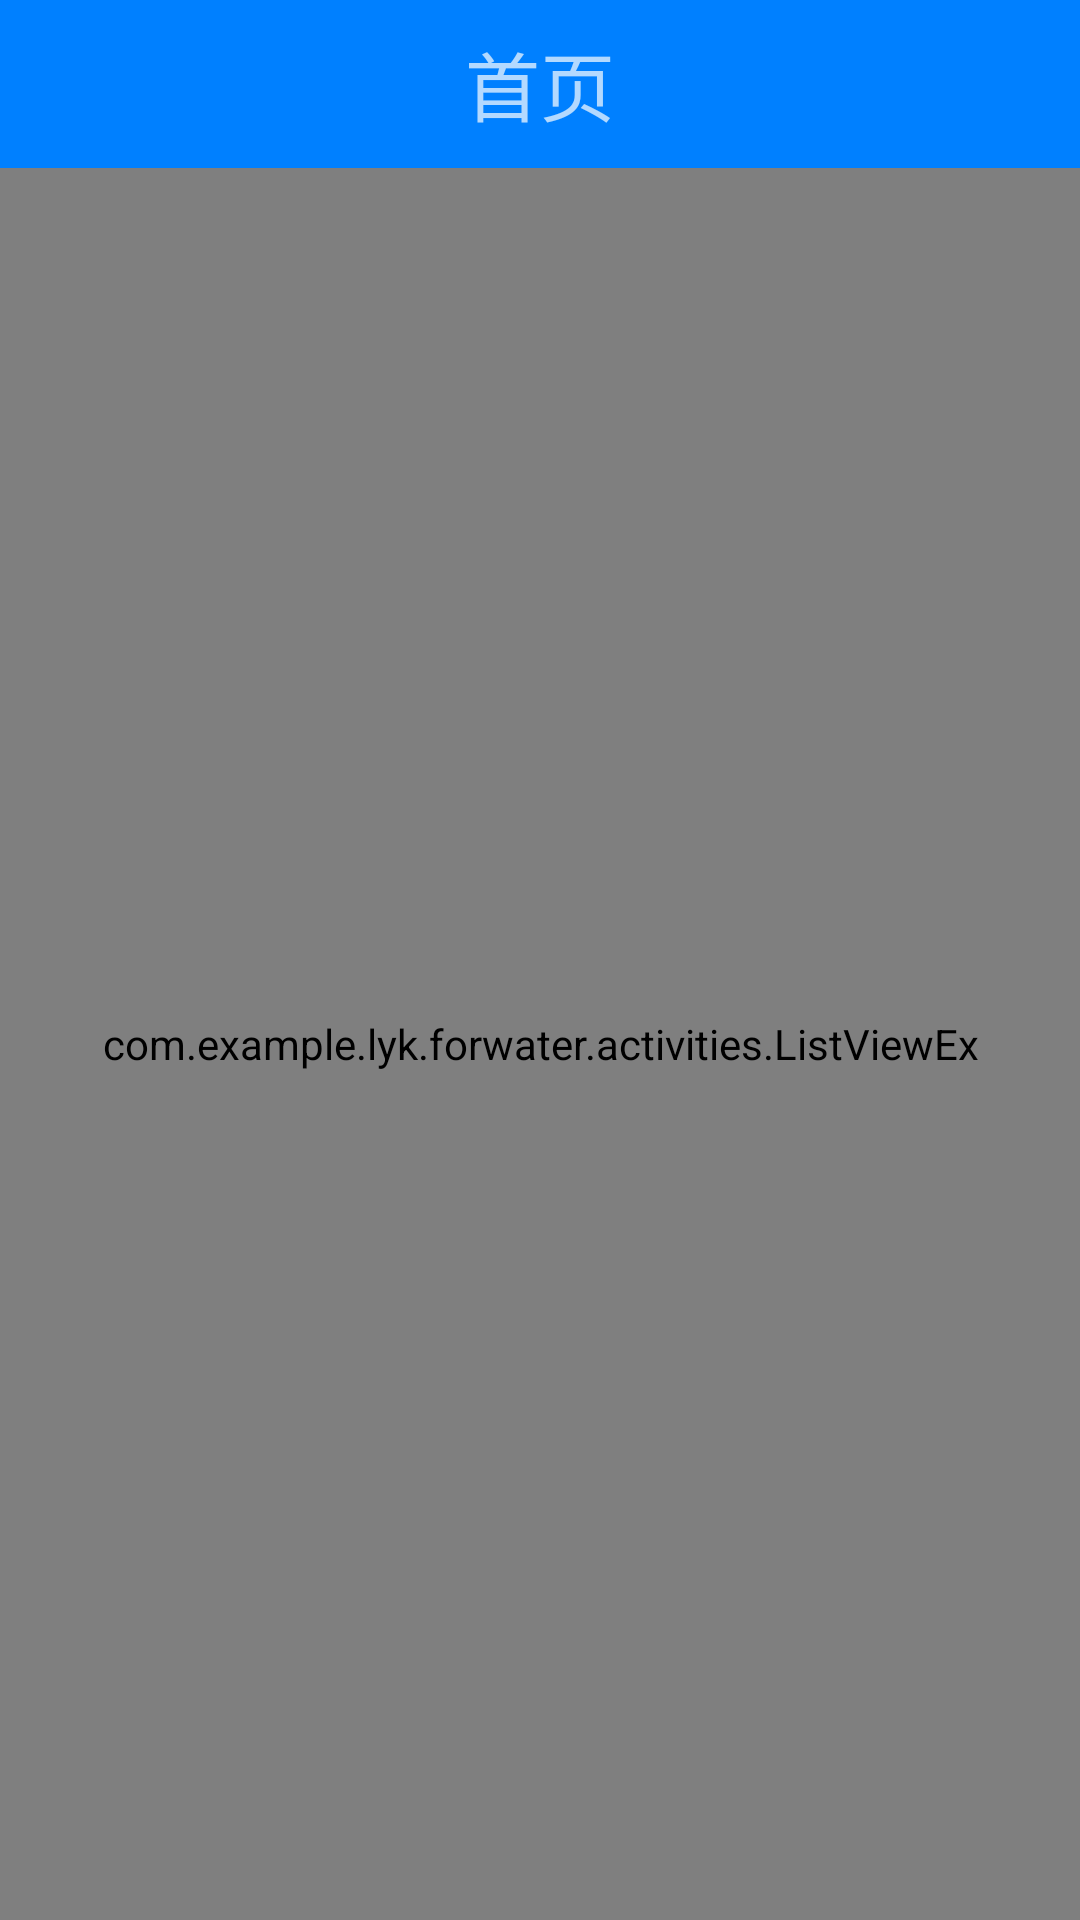

Reconstruct the res/layout file that produces this screen, plus the resources it refers to.
<!-- AndroidManifest.xml: activity theme transparent -->
<!-- res/layout/activity_add_friend.xml -->
<?xml version="1.0" encoding="utf-8"?>
<LinearLayout xmlns:android="http://schemas.android.com/apk/res/android"
    xmlns:tools="http://schemas.android.com/tools"
    android:id="@+id/activity_add_friend"
    android:layout_width="match_parent"
    android:layout_height="match_parent"
    android:background="@android:color/white"
    android:orientation="vertical"
    tools:context="com.example.lyk.forwater.activities.AddFriendActivity">

    <include layout="@layout/toobar">

    </include>

    <RelativeLayout
        android:id="@+id/header"
        android:layout_width="match_parent"
        android:layout_height="0dp"
        android:visibility="invisible">

        <LinearLayout
            android:layout_width="wrap_content"
            android:layout_height="wrap_content"
            android:layout_centerInParent="true">

            <ImageView
                android:id="@+id/pullOrPush"
                android:layout_width="30dp"
                android:layout_height="30dp"
                android:layout_marginRight="20dp" />

            <TextView
                android:id="@+id/ticker"
                android:layout_width="wrap_content"
                android:layout_height="wrap_content"
                android:layout_gravity="center_vertical"
                android:textColor="@color/blue" />
        </LinearLayout>

    </RelativeLayout>

    <com.example.lyk.forwater.activities.ListViewEx
        android:id="@+id/friends"
        android:layout_width="match_parent"
        android:layout_height="match_parent"
        android:dividerHeight="1dp" />
</LinearLayout>
<!-- res/layout/toobar.xml (included above) -->
<?xml version="1.0" encoding="utf-8"?>
<LinearLayout xmlns:android="http://schemas.android.com/apk/res/android"
    android:orientation="vertical" android:layout_width="match_parent"
    android:layout_height="wrap_content">
    <android.support.v7.widget.Toolbar
        android:id="@+id/toolbar"
        android:layout_width="match_parent"
        android:layout_height="?attr/actionBarSize"
        android:background="?attr/colorPrimary">
        <com.example.lyk.forwater.activities.RoundImageView
            android:layout_width="35dp"
            android:layout_height="35dp"
            android:layout_gravity="left|center_vertical"
            android:layout_marginLeft="5dp"
            android:src="@mipmap/water"
            android:visibility="gone"
            android:id="@+id/navi"/>
        <TextView
            android:id="@+id/tv_title"
            android:layout_width="wrap_content"
            android:layout_height="wrap_content"
            android:layout_gravity="center"
            android:gravity="center"
            android:text="首页"
            android:textSize="25sp" />
    </android.support.v7.widget.Toolbar>

</LinearLayout>
<!-- resources referenced by this layout -->
<resources>
  <color name="blue">#00ffff</color>
  <!-- mipmap water: png bitmap (mipmap-mdpi, 16708 bytes) -->
  <style name="transparent" parent="AppTheme">
          <item name="android:windowBackground">@color/transpa</item>
          <item name="android:windowIsTranslucent">true</item>
      </style>
  <style name="AppTheme" parent="Theme.AppCompat">
          
          <item name="colorPrimary">@color/darkblue</item>
          <item name="colorPrimaryDark">@color/darkblue</item>
          <item name="colorAccent">@color/colorAccent</item>
          <item name="windowActionBar">false</item>
          <item name="windowNoTitle">true</item>
      </style>
  <color name="transpa">#00000000</color>
  <color name="darkblue">#0080ff</color>
  <color name="colorAccent">#0080ff</color>
</resources>
